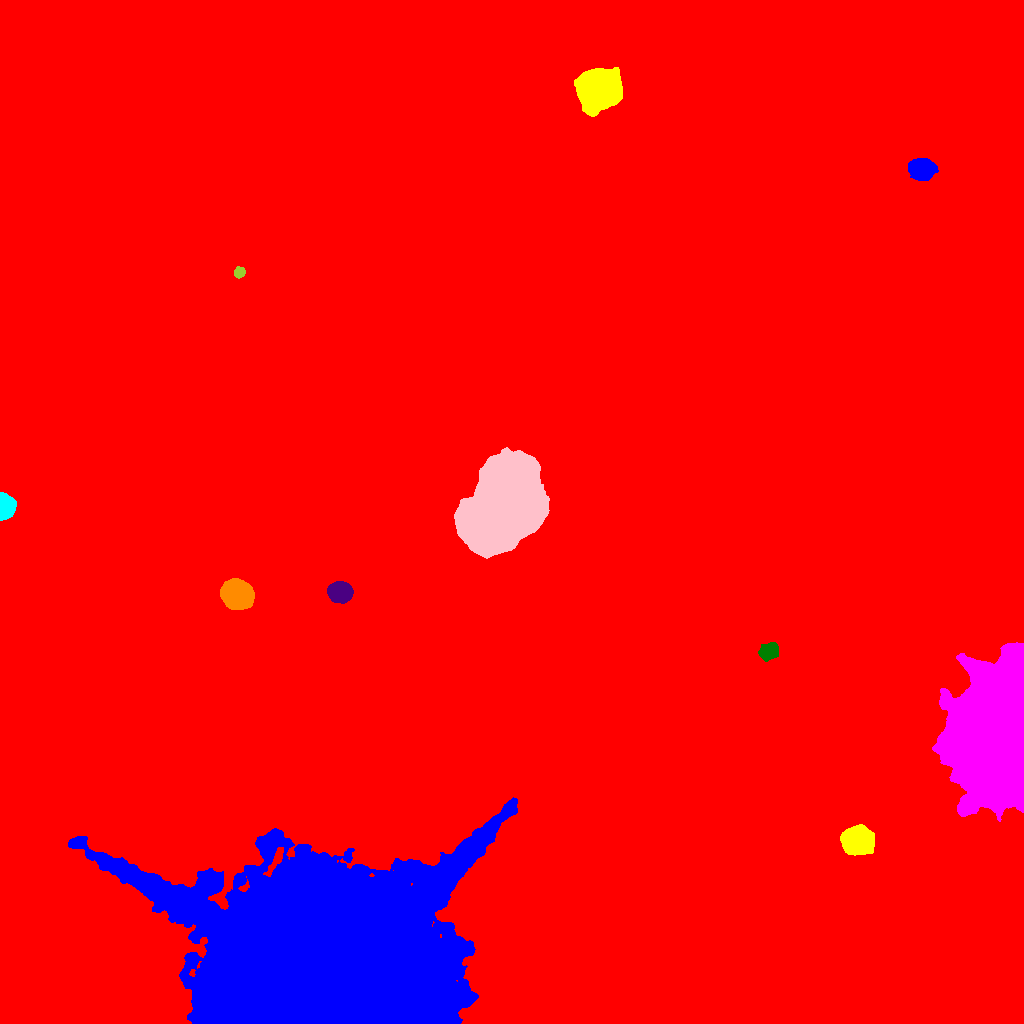

The data file committed next to this chart (first rows):
ID, X, Y, A, B, theta, total_flux, mu_max, mu_median, mu_mean, R_fwhm, R_e, R10, R90, x_start, x_end, y_start, y_end, area, greylevel
0, 467.5, 405.2, 295.8, 279.8, 0.4722, 4903434, 160.0, 3.0, 5.027, 9.608, 233.1, 77.67, 412.9, 0, 1023, 0, 1023, 975371, 5.027
1, 323.9, 56.36, 62.64, 40.85, 0.04449, 2256374, 210.0, 28.0, 46.75, 45.1, 51.38, 19.21, 92.2, 68, 517, 0, 226, 48261, 69.75
2, 857.8, 182.9, 6.506, 5.743, -0.08738, 38522, 141.0, 33.0, 44.13, 8.234, 7.674, 3.038, 12.83, 840, 874, 168, 199, 873, 68.13
3, 998.1, 289.1, 34.59, 18.84, 1.477, 356996, 157.0, 23.0, 31.09, 14.79, 28.11, 9.772, 48.24, 932, 1023, 202, 381, 11482, 55.09
4, 768.6, 371.9, 4.682, 3.5, 0.4888, 1621, 12.0, 5.0, 5.246, 6.555, 5.171, 2.111, 8.195, 758, 778, 362, 381, 309, 30.25
5, 339.6, 431.2, 5.204, 4.48, -0.02261, 11096, 60.0, 21.0, 23.16, 7.069, 6.206, 2.459, 9.966, 327, 353, 420, 442, 479, 47.16
6, 237, 428.8, 6.604, 5.726, -0.2928, 41390, 146.0, 35.0, 46.87, 8.482, 7.736, 3.038, 12.91, 220, 254, 414, 445, 883, 71.87
7, 4.676, 516.3, 5.521, 3.72, 1.55, 10905, 84.0, 24.0, 28.93, 5.614, 5.293, 2.034, 8.777, 0, 16, 503, 531, 377, 52.93
8, 502.4, 514.6, 22.99, 16.61, 0.8819, 303400, 115.0, 38.0, 43.16, 27.71, 24.15, 9.772, 38.19, 454, 549, 465, 576, 7029, 66.16
9, 239.2, 750.9, 2.548, 2.355, 0.6601, 914.0, 19.0, 7.0, 7.812, 3.742, 3.141, 1.262, 4.951, 234, 245, 745, 757, 117, 39.81
10, 298.2, 773.8, 8.94, 6.084, 0.1345, 19926, 49.0, 17.0, 18.89, 10.06, 9.288, 3.656, 15.03, 272, 321, 757, 791, 1055, 42.89
11, 921.4, 854.3, 5.691, 4.612, -0.0149, 8478, 41.0, 14.0, 15.44, 7.421, 6.555, 2.585, 10.56, 908, 938, 843, 865, 549, 42.44
12, 599.2, 933.9, 8.883, 7.977, 0.4334, 98996, 220.0, 34.0, 55.27, 9.772, 10.11, 3.868, 18.04, 574, 622, 907, 956, 1791, 78.27
